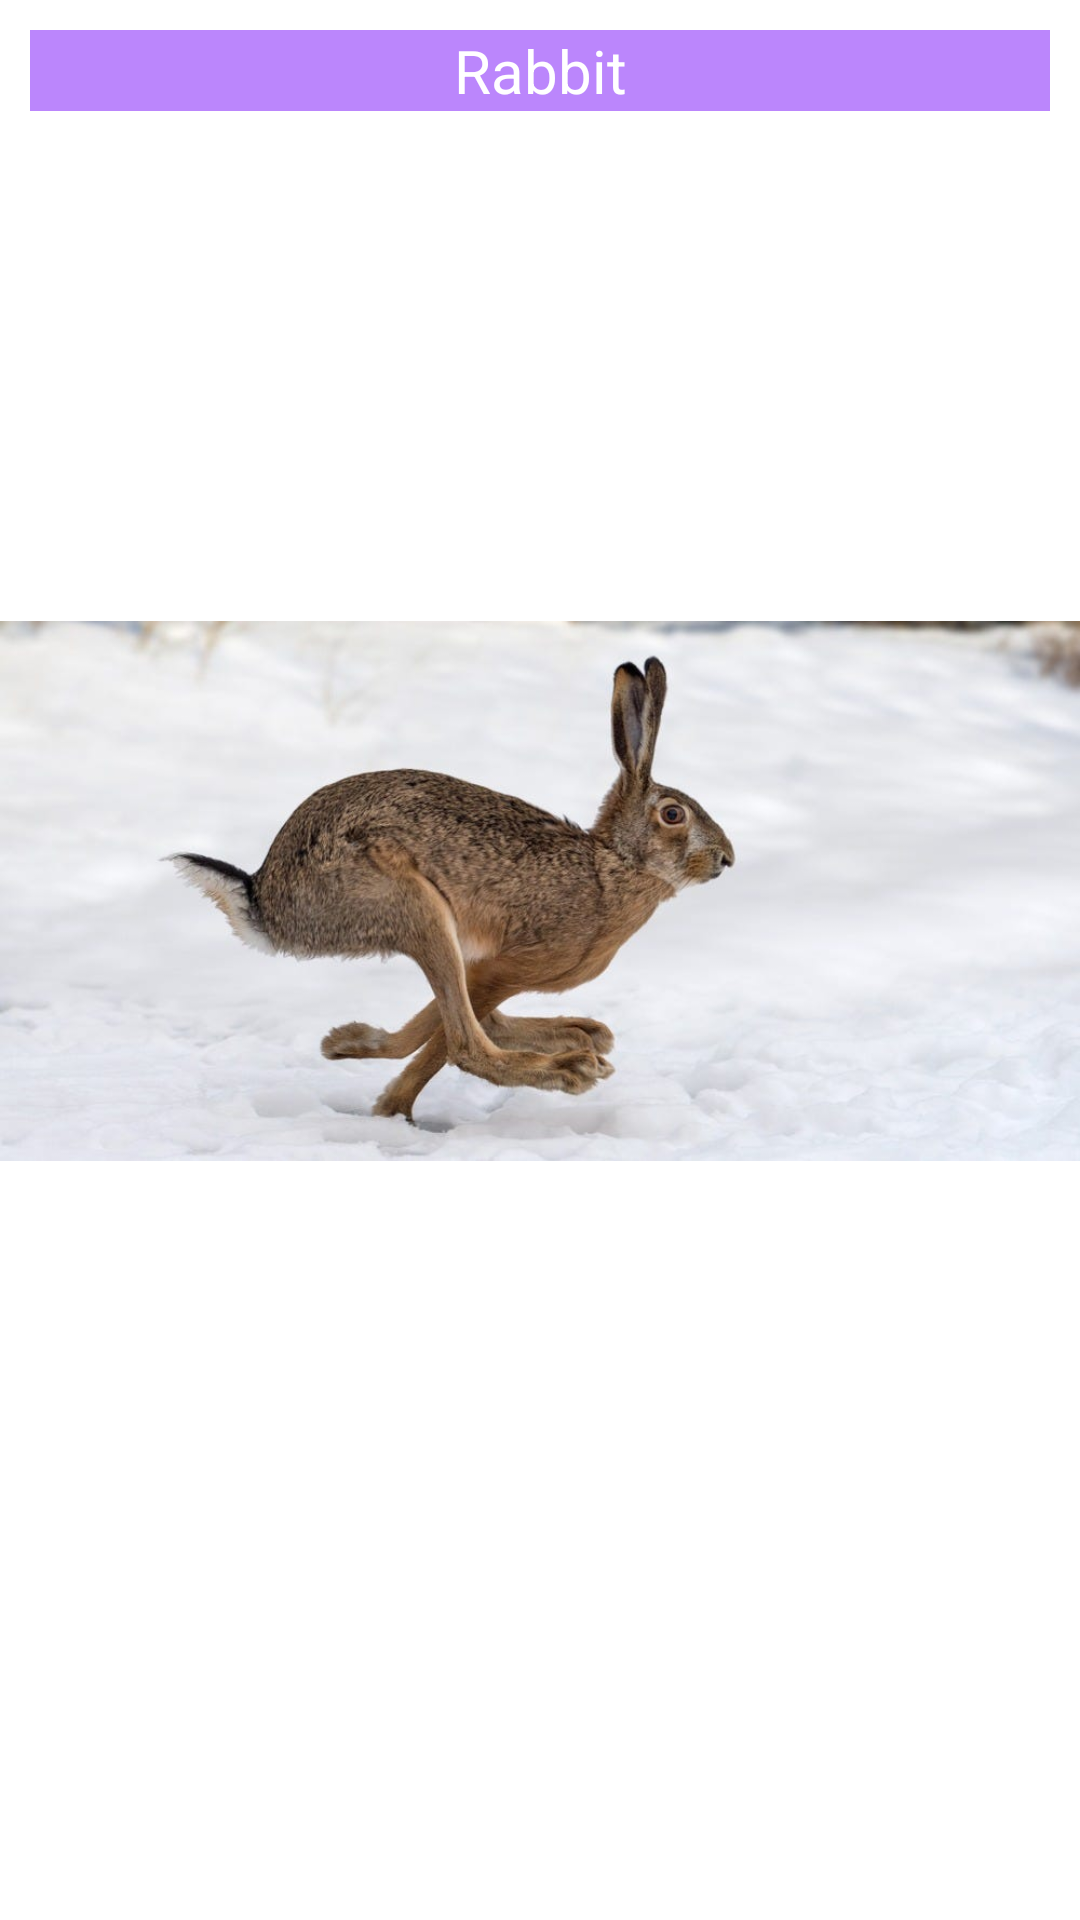

This screen was rendered from an Android layout file. Write that file and the resources it references.
<!-- AndroidManifest.xml: application theme Theme.Tutoweek6 -->
<!-- res/layout/fragment_rabbit.xml -->
<?xml version="1.0" encoding="utf-8"?>
<LinearLayout xmlns:android="http://schemas.android.com/apk/res/android"
    xmlns:app="http://schemas.android.com/apk/res-auto"
    xmlns:tools="http://schemas.android.com/tools"
    android:layout_width="match_parent"
    android:layout_height="match_parent"
    android:orientation="vertical"
    tools:context=".FragmentRabbit">

    <TextView
        android:id="@+id/tvrabbit"
        android:layout_width="match_parent"
        android:layout_height="wrap_content"
        android:gravity="center"
        android:layout_margin="10dp"
        android:background="@color/purple_200"
        android:text="Rabbit"
        android:textSize="20sp"
        android:textColor="@color/white"/>

    <ImageView
        android:id="@+id/imageView"
        android:layout_width="wrap_content"
        android:layout_height="wrap_content"
        android:src="@drawable/rabbit" />
</LinearLayout>
<!-- resources referenced by this layout -->
<resources>
  <!-- drawable rabbit: png bitmap (drawable, 43153 bytes) -->
  <style name="Theme.Tutoweek6" parent="Theme.MaterialComponents.DayNight.DarkActionBar">
          
          <item name="colorPrimary">@color/purple_500</item>
          <item name="colorPrimaryVariant">@color/purple_700</item>
          <item name="colorOnPrimary">@color/white</item>
          
          <item name="colorSecondary">@color/teal_200</item>
          <item name="colorSecondaryVariant">@color/teal_700</item>
          <item name="colorOnSecondary">@color/black</item>
          
          <item name="android:statusBarColor" tools:targetApi="l">?attr/colorPrimaryVariant</item>
          
      </style>
  <!-- not gathered from this repository: default colours our renderer supplied (Android Studio template values) -->
  <color name="purple_200">#FFBB86FC</color>
  <color name="purple_500">#FF6200EE</color>
  <color name="purple_700">#FF3700B3</color>
  <color name="teal_200">#FF03DAC5</color>
  <color name="teal_700">#FF018786</color>
  <color name="black">#FF000000</color>
  <color name="white">#FFFFFFFF</color>
</resources>
